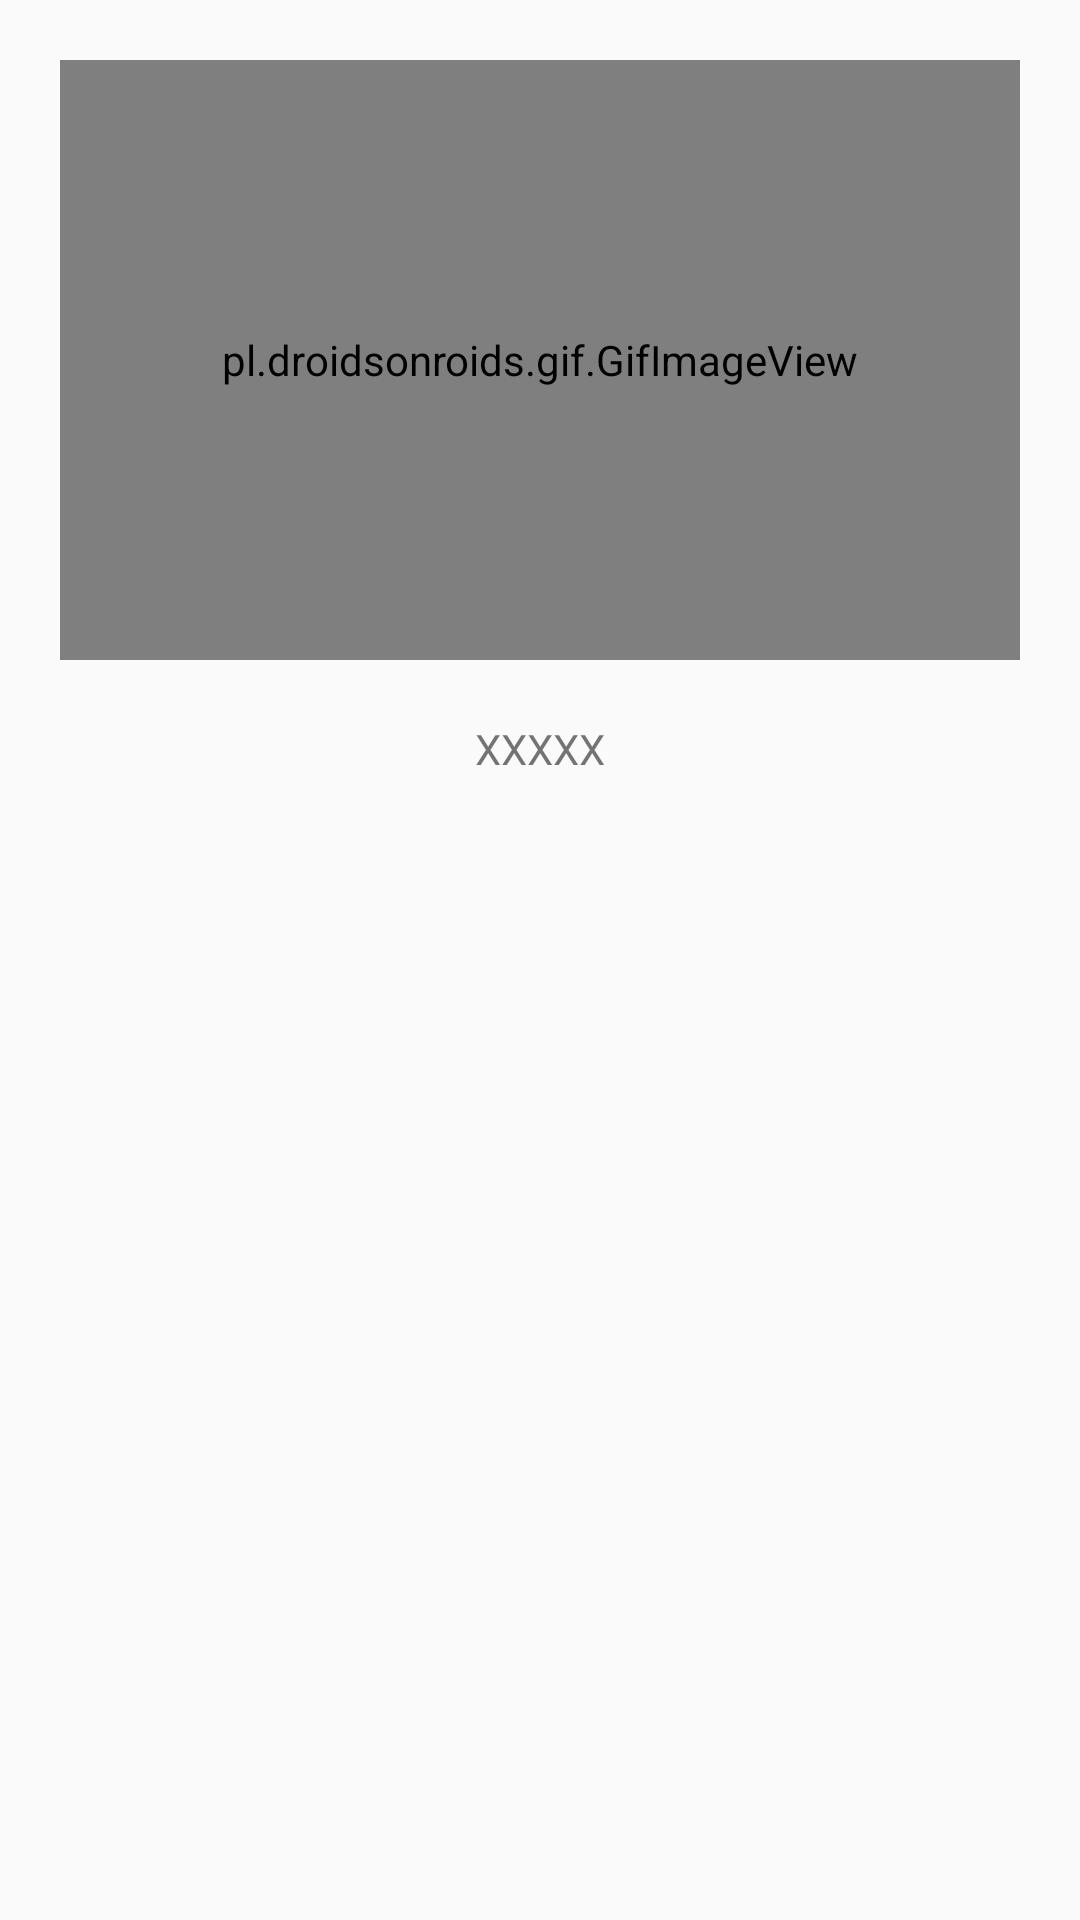

Reconstruct the res/layout file that produces this screen, plus the resources it refers to.
<!-- AndroidManifest.xml: application theme AppTheme.NoActionBar -->
<!-- res/layout/activity_score.xml -->
<?xml version="1.0" encoding="utf-8"?>

<LinearLayout xmlns:android="http://schemas.android.com/apk/res/android"
    xmlns:app="http://schemas.android.com/apk/res-auto"
    xmlns:tools="http://schemas.android.com/tools"
    android:layout_width="match_parent"
    android:layout_height="match_parent"
    tools:context="projet.pylos.Score_View"
    android:background="@drawable/background">

    <RelativeLayout
        android:layout_width="wrap_content"
        android:layout_height="wrap_content"
        android:orientation="vertical">



    <pl.droidsonroids.gif.GifImageView
        android:layout_width="match_parent"
        android:layout_marginTop="@dimen/activity_vertical_margin"
        android:layout_margin="@dimen/activity_vertical_margin"
        android:layout_height="200dp"
        android:id="@+id/gifpylos"
        android:src="@drawable/score"
        />


        <TextView
            android:layout_width="match_parent"
            android:id="@+id/nomscore"
            android:layout_height="wrap_content"
            android:gravity="center_horizontal"
            android:layout_below="@+id/gifpylos"

            android:text=" XXXXX "/>



   </RelativeLayout>

</LinearLayout>
<!-- resources referenced by this layout -->
<resources>
  <dimen name="activity_vertical_margin">20dp</dimen>
  <!-- drawable score: gif bitmap (drawable, 53158 bytes) -->
  <style name="AppTheme.NoActionBar">
          <item name="windowActionBar">false</item>
          <item name="windowNoTitle">true</item>
      </style>
</resources>
